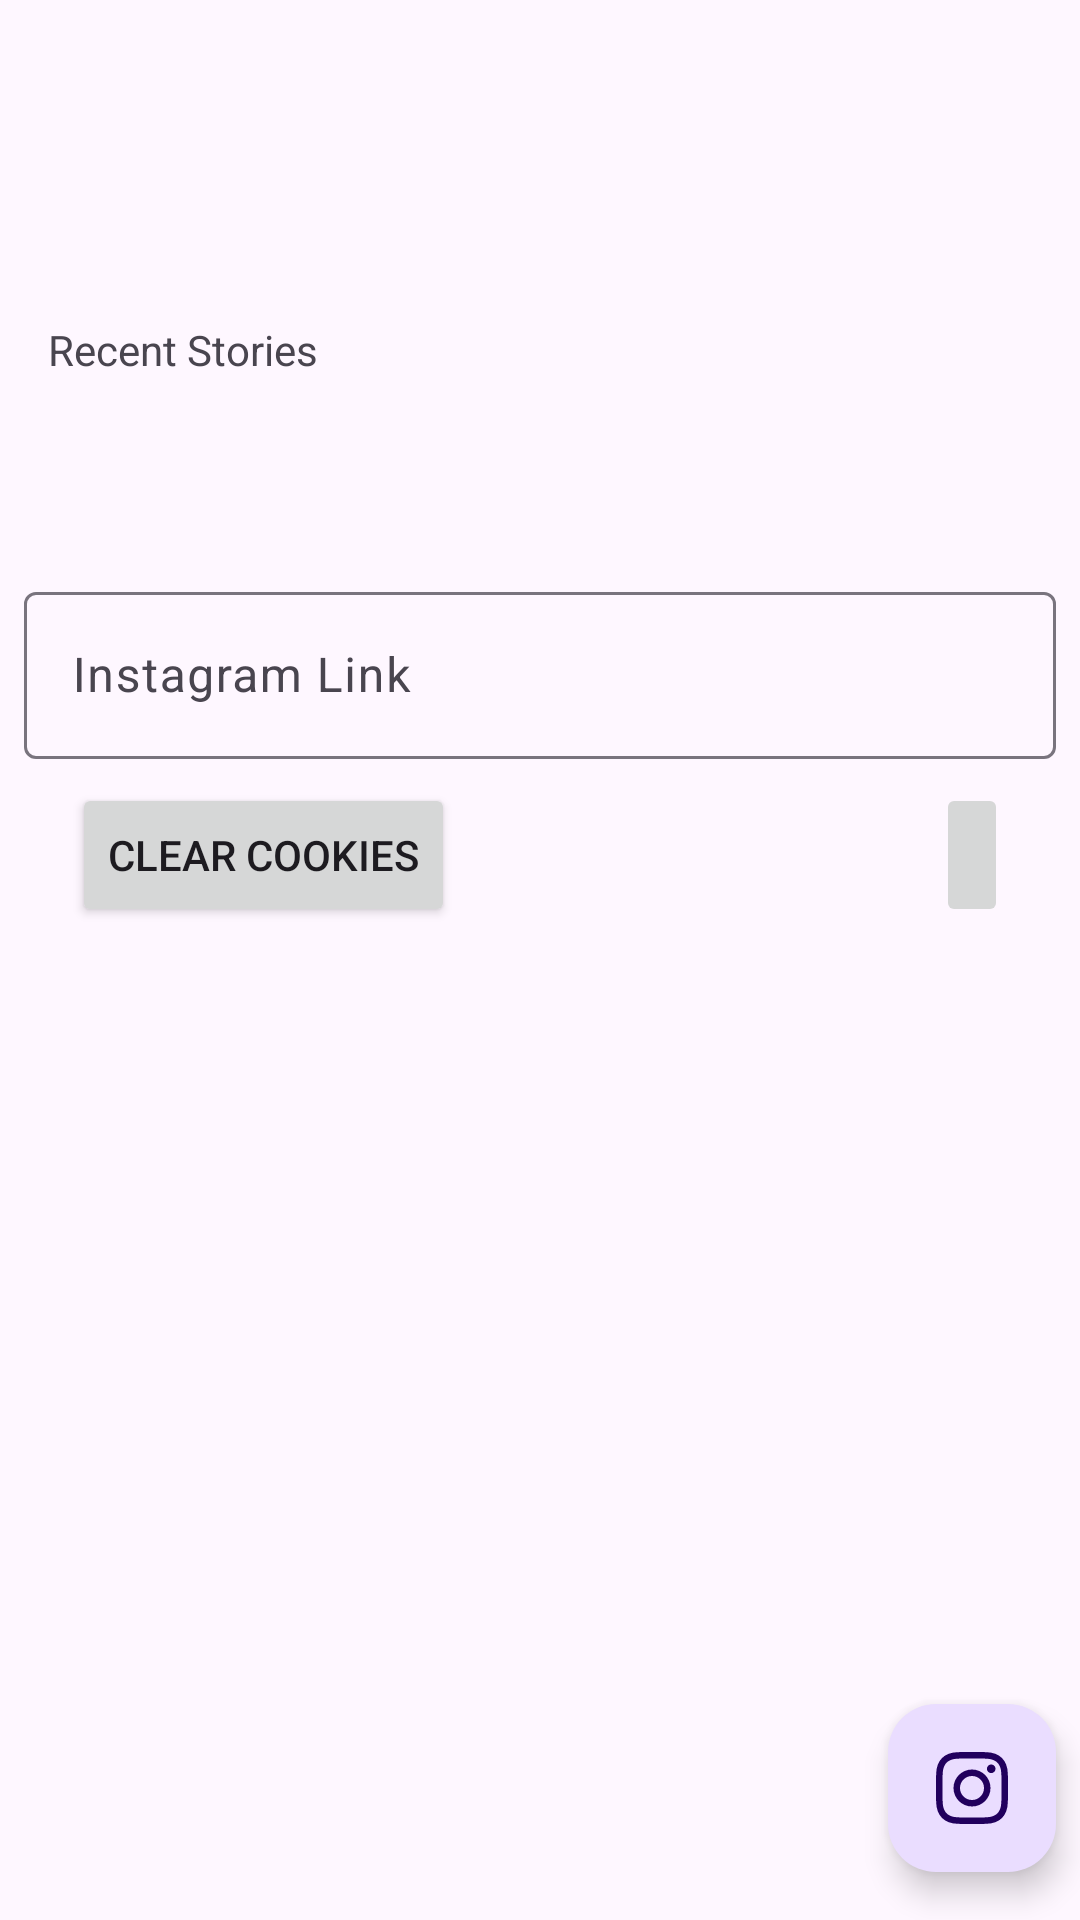

Layout XML and referenced resources for this Android screen:
<!-- AndroidManifest.xml: activity theme Theme.InstagramDownloader -->
<!-- res/layout/activity_main.xml -->
<?xml version="1.0" encoding="utf-8"?>
<androidx.constraintlayout.widget.ConstraintLayout xmlns:android="http://schemas.android.com/apk/res/android"
    xmlns:app="http://schemas.android.com/apk/res-auto"
    xmlns:tools="http://schemas.android.com/tools"
    android:layout_width="match_parent"
    android:layout_height="match_parent"
    android:fitsSystemWindows="true">

    <ImageView
        android:id="@+id/userDp"
        android:layout_width="75dp"
        android:layout_height="75dp"
        android:layout_marginStart="16dp"
        android:layout_marginTop="16dp"
        app:layout_constraintStart_toStartOf="parent"
        app:layout_constraintTop_toTopOf="parent"
        tools:srcCompat="@tools:sample/avatars" />

    <TextView
        android:id="@+id/userName"
        android:layout_width="wrap_content"
        android:layout_height="wrap_content"
        android:layout_marginStart="8dp"
        tools:text="User Name"
        android:textSize="16sp"
        android:textStyle="bold"
        app:layout_constraintStart_toEndOf="@+id/userDp"
        app:layout_constraintTop_toTopOf="@+id/userDp" />

    <androidx.recyclerview.widget.RecyclerView
        android:id="@+id/storiesRv"
        android:layout_width="0dp"
        android:layout_height="wrap_content"
        android:layout_marginStart="16dp"
        android:layout_marginTop="8dp"
        android:layout_marginEnd="16dp"
        android:minHeight="50dp"
        android:orientation="horizontal"
        app:layout_constraintEnd_toEndOf="parent"
        app:layout_constraintHorizontal_bias="0.0"
        app:layout_constraintStart_toStartOf="parent"
        app:layout_constraintTop_toBottomOf="@+id/textView"
        tools:itemCount="1"
        tools:orientation="horizontal" />

    <com.google.android.material.textfield.TextInputLayout
        android:id="@+id/textInputLayout"
        android:layout_width="0dp"
        android:layout_height="wrap_content"
        android:layout_marginStart="8dp"
        android:layout_marginTop="8dp"
        android:layout_marginEnd="8dp"
        app:layout_constraintEnd_toEndOf="parent"
        app:layout_constraintStart_toStartOf="parent"
        app:layout_constraintTop_toBottomOf="@+id/storiesRv">

        <com.google.android.material.textfield.TextInputEditText
            android:id="@+id/instaLinkEt"
            android:layout_width="match_parent"
            android:layout_height="wrap_content"
            android:hint="Instagram Link" />
    </com.google.android.material.textfield.TextInputLayout>

    <Button
        android:id="@+id/clearCookies"
        android:layout_width="wrap_content"
        android:layout_height="wrap_content"
        android:layout_marginStart="16dp"
        android:layout_marginTop="8dp"
        android:text="Clear Cookies"
        app:layout_constraintStart_toStartOf="@+id/textInputLayout"
        app:layout_constraintTop_toBottomOf="@+id/textInputLayout" />

    <TextView
        android:id="@+id/textView"
        android:layout_width="wrap_content"
        android:layout_height="wrap_content"
        android:layout_marginTop="16dp"
        android:text="Recent Stories"
        app:layout_constraintStart_toStartOf="@+id/storiesRv"
        app:layout_constraintTop_toBottomOf="@+id/userDp" />

    <com.google.android.material.floatingactionbutton.FloatingActionButton
        android:id="@+id/loginButton"
        android:layout_width="wrap_content"
        android:layout_height="wrap_content"
        android:layout_marginEnd="8dp"
        android:layout_marginBottom="16dp"
        android:clickable="true"
        android:src="@drawable/instagram"
        app:layout_constraintBottom_toBottomOf="parent"
        app:layout_constraintEnd_toEndOf="parent"
        tools:ignore="SpeakableTextPresentCheck" />

    <ImageButton
        android:id="@+id/startButton"
        android:layout_width="wrap_content"
        android:layout_height="wrap_content"
        android:layout_marginTop="8dp"
        android:layout_marginEnd="16dp"
        android:minHeight="48dp"
        android:src="@drawable/ic_download"
        app:layout_constraintEnd_toEndOf="@+id/textInputLayout"
        app:layout_constraintTop_toBottomOf="@+id/textInputLayout"
        tools:ignore="SpeakableTextPresentCheck" />

    <TextView
        android:id="@+id/logInPrompt"
        android:layout_width="wrap_content"
        android:layout_height="wrap_content"
        android:layout_marginEnd="16dp"
        android:text="Click here to Login to Instagram ->"
        android:textStyle="bold"
        android:visibility="invisible"
        tools:visibility="visible"
        app:layout_constraintBottom_toBottomOf="@+id/loginButton"
        app:layout_constraintEnd_toStartOf="@+id/loginButton"
        app:layout_constraintTop_toTopOf="@+id/loginButton" />
</androidx.constraintlayout.widget.ConstraintLayout>
<!-- resources referenced by this layout -->
<resources>
  <!-- drawable instagram (drawable) -->
  <vector xmlns:android="http://schemas.android.com/apk/res/android"
      android:width="18dp"
      android:height="18dp"
      android:viewportWidth="18"
      android:viewportHeight="18">
    <path
        android:fillColor="#FFFFFF"
        android:pathData="M17.946,5.29a6.606,6.606 0,0 0,-0.418 -2.185,4.412 4.412,0 0,0 -1.039,-1.594 4.412,4.412 0,0 0,-1.594 -1.039,6.606 6.606,0 0,0 -2.184,-0.418C11.75,0.01 11.444,0 9,0s-2.75,0.01 -3.71,0.054a6.606,6.606 0,0 0,-2.185 0.418A4.412,4.412 0,0 0,1.51 1.511a4.412,4.412 0,0 0,-1.039 1.594,6.606 6.606,0 0,0 -0.418,2.184C0.01,6.25 0,6.556 0,9s0.01,2.75 0.054,3.71a6.606,6.606 0,0 0,0.418 2.185,4.412 4.412,0 0,0 1.039,1.594 4.411,4.411 0,0 0,1.594 1.039,6.606 6.606,0 0,0 2.184,0.418C6.25,17.99 6.556,18 9,18s2.75,-0.01 3.71,-0.054a6.606,6.606 0,0 0,2.185 -0.418,4.602 4.602,0 0,0 2.633,-2.633 6.606,6.606 0,0 0,0.418 -2.184C17.99,11.75 18,11.444 18,9s-0.01,-2.75 -0.054,-3.71zM16.326,12.637a4.978,4.978 0,0 1,-0.31 1.67,2.98 2.98,0 0,1 -1.708,1.709 4.979,4.979 0,0 1,-1.671 0.31c-0.95,0.043 -1.234,0.052 -3.637,0.052s-2.688,-0.009 -3.637,-0.052a4.979,4.979 0,0 1,-1.67 -0.31,2.788 2.788,0 0,1 -1.036,-0.673 2.788,2.788 0,0 1,-0.673 -1.035,4.978 4.978,0 0,1 -0.31,-1.671c-0.043,-0.95 -0.052,-1.234 -0.052,-3.637s0.009,-2.688 0.052,-3.637a4.979,4.979 0,0 1,0.31 -1.67,2.788 2.788,0 0,1 0.673,-1.036 2.788,2.788 0,0 1,1.035 -0.673,4.979 4.979,0 0,1 1.671,-0.31c0.95,-0.043 1.234,-0.052 3.637,-0.052s2.688,0.009 3.637,0.052a4.979,4.979 0,0 1,1.67 0.31,2.788 2.788,0 0,1 1.036,0.673 2.788,2.788 0,0 1,0.673 1.035,4.979 4.979,0 0,1 0.31,1.671c0.043,0.95 0.052,1.234 0.052,3.637s-0.009,2.688 -0.052,3.637zM9,4.378A4.622,4.622 0,1 0,13.622 9,4.622 4.622,0 0,0 9,4.378zM9,12a3,3 0,1 1,3 -3,3 3,0 0,1 -3,3zM14.884,4.196a1.08,1.08 0,1 1,-1.08 -1.08,1.08 1.08,0 0,1 1.08,1.08z"/>
  </vector>
  <style name="Theme.InstagramDownloader" parent="Base.Theme.InstagramDownloader" />
  <style name="Base.Theme.InstagramDownloader" parent="Theme.Material3.Light.NoActionBar">
          
          
      </style>
</resources>
